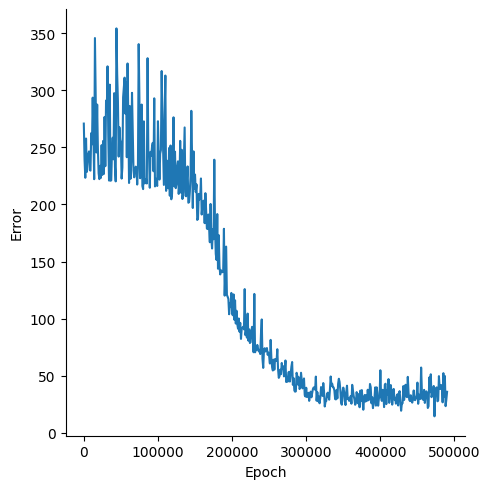

The file beside this chart, header and first rows:
, Epoch, Error
0, 0, 270.8
1, 1000, 239.2
2, 2000, 223.4
3, 3000, 257.7
4, 4000, 228.5
5, 5000, 239.9
6, 6000, 243.9
7, 7000, 246.4
8, 8000, 230.1
9, 9000, 229.7
10, 10000, 262.5
11, 11000, 252.6
12, 12000, 293.5
13, 13000, 260.1
14, 14000, 222.1
15, 15000, 345.7
16, 16000, 296.5
17, 17000, 245.5
18, 18000, 287.4
19, 19000, 248.3
20, 20000, 227.3
21, 21000, 222.2
22, 22000, 233.8
23, 23000, 223.3
24, 24000, 251.9
25, 25000, 225.9
26, 26000, 255.6
27, 27000, 226.7
28, 28000, 276.6
29, 29000, 233.5
30, 30000, 291
31, 31000, 281.5
32, 32000, 320.9
33, 33000, 260.2
34, 34000, 220.9
35, 35000, 304.9
36, 36000, 220.8
37, 37000, 221.1
38, 38000, 246.5
39, 39000, 258.5
40, 40000, 239.5
41, 41000, 297.4
42, 42000, 233.2
43, 43000, 220.2
44, 44000, 354.1
45, 45000, 314.1
46, 46000, 290.6
47, 47000, 241.9
48, 48000, 267.6
49, 49000, 256.5
50, 50000, 254.2
51, 51000, 222.7
52, 52000, 232.4
53, 53000, 293.8
54, 54000, 302.1
55, 55000, 311
56, 56000, 279.5
57, 57000, 306.7
58, 58000, 241.4
59, 59000, 323.4
... 431 more rows
